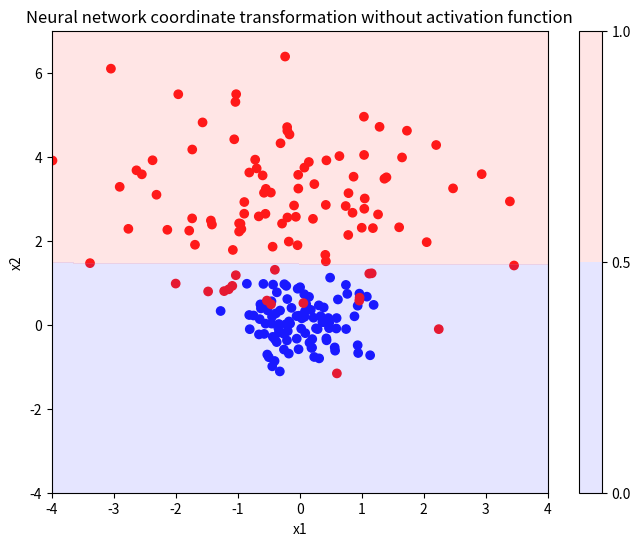
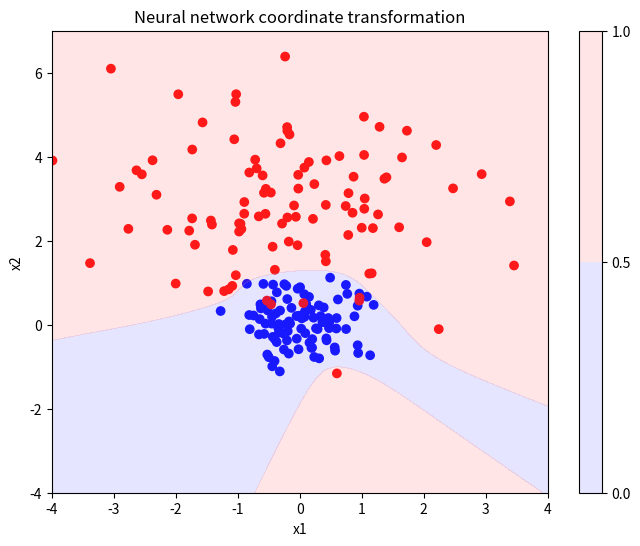

Here is the Python script that generated these plots, in order:
import numpy as np

x = 0.5
y = 0.8

w1 = 0.2
w2 = -0.3
b1 = 0.4
b2 = -0.5
w3 = 0.1
b3 = 0.2

# Define the sigmoid activation function and its derivative
def sigmoid(x):
    return 1 / (1 + np.exp(-x))

def sigmoid_derivative(x):
    return sigmoid(x) * (1 - sigmoid(x))

z1 = w1 * x + b1
a1 = sigmoid(z1)

z2 = w2 * x + b2
a2 = sigmoid(z2)

z3 = w3 * a1 + w3 * a2 + b3
y_pred = sigmoid(z3)

L = 0.5 * (y - y_pred)**2

dL_dy_pred = y_pred - y

dz3_dw3 = a1 + a2
dL_dw3 = dL_dy_pred * sigmoid_derivative(z3) * dz3_dw3

dz3_db3 = 1
dL_db3 = dL_dy_pred * sigmoid_derivative(z3) * dz3_db3

dz3_da1 = w3
dL_da1 = dL_dw3 * dz3_da1 * sigmoid_derivative(z1)

dz3_da2 = w3
dL_da2 = dL_dw3 * dz3_da2 * sigmoid_derivative(z2)

dz1_dw1 = x
dL_dw1 = dL_da1 * dz1_dw1

dz1_db1 = 1
dL_db1 = dL_da1 * dz1_db1

dz2_dw2 = x
dL_dw2 = dL_da2 * dz2_dw2

dz2_db2 = 1
dL_db2 = dL_da2 * dz2_db2

learning_rate = 0.1

w1 -= learning_rate * dL_dw1
b1 -= learning_rate * dL_db1

w2 -= learning_rate * dL_dw2
b2 -= learning_rate * dL_db2

w3 -= learning_rate * dL_dw3
b3 -= learning_rate * dL_db3

import numpy as np
import matplotlib.pyplot as plt

# Define the input data and labels
np.random.seed(0)
X_inner = np.random.randn(100, 2) * 0.5
X_outer = np.random.randn(100, 2) * 1.5 + np.array([0, 3])
X = np.concatenate((X_inner, X_outer))
y = np.concatenate((np.zeros(100), np.ones(100)))

# Define the neural network architecture
input_dim = 2
hidden_dim = 16
output_dim = 1
lr = 0.0001
epochs = 1000

# Initialize the weights and biases
W1 = np.random.randn(input_dim, hidden_dim)
b1 = np.zeros((1, hidden_dim))
W2 = np.random.randn(hidden_dim, output_dim)
b2 = np.zeros((1, output_dim))

# Train the neural network
for i in range(epochs):
    # Forward pass
    z1 = np.dot(X, W1) + b1
    z2 = np.dot(z1, W2) + b2
    y_pred = z2

    # Compute the error
    error = y.reshape(-1, 1) - y_pred

    # Backward pass
    dW2 = np.dot(z1.T, error)
    db2 = np.sum(error, axis=0, keepdims=True)
    dW1 = np.dot(X.T, np.dot(error, W2.T))
    db1 = np.sum(np.dot(error, W2.T), axis=0, keepdims=True)

    # Update the weights and biases
    W1 += lr * dW1
    b1 += lr * db1
    W2 += lr * dW2
    b2 += lr * db2

# Evaluate the neural network on a grid of points
xx, yy = np.meshgrid(np.linspace(-4, 4, 1000), np.linspace(-4, 7, 1000))
X_grid = np.c_[xx.ravel(), yy.ravel()]
z1_grid = np.dot(X_grid, W1) + b1
z2_grid = np.dot(z1_grid, W2) + b2
y_pred = np.zeros(z2_grid.shape)
y_pred[z2_grid<0.5]=0
y_pred[z2_grid>=0.5]=1
y_pred_grid = y_pred.reshape(xx.shape)

# Plot the input data and the decision boundary
plt.figure(figsize=(8, 6),dpi=300)
plt.scatter(X[:, 0], X[:, 1], c=y, cmap='bwr')
plt.contourf(xx, yy, y_pred_grid, levels=[0, 0.5, 1], alpha=0.2, cmap='bwr')
plt.colorbar()
plt.xlabel('x1')
plt.ylabel('x2')
plt.title('Neural network coordinate transformation without activation function')
plt.show()


import numpy as np
import matplotlib.pyplot as plt

# Define the input data and labels
np.random.seed(0)
X_inner = np.random.randn(100, 2) * 0.5
X_outer = np.random.randn(100, 2) * 1.5 + np.array([0, 3])
X = np.concatenate((X_inner, X_outer))
y = np.concatenate((np.zeros(100), np.ones(100)))

# Define the neural network architecture
input_dim = 2
hidden_dim = 16
output_dim = 1
lr = 0.01
epochs = 10000

# Define the sigmoid activation function and its derivative
def sigmoid(x):
    return 1 / (1 + np.exp(-x))

def sigmoid_derivative(x):
    return sigmoid(x) * (1 - sigmoid(x))

# Initialize the weights and biases
W1 = np.random.randn(input_dim, hidden_dim)
b1 = np.zeros((1, hidden_dim))
W2 = np.random.randn(hidden_dim, output_dim)
b2 = np.zeros((1, output_dim))

# Train the neural network
for i in range(epochs):
    # Forward pass
    z1 = np.dot(X, W1) + b1
    a1 = sigmoid(z1)
    z2 = np.dot(a1, W2) + b2
    y_pred = sigmoid(z2)

    # Compute the error
    error = y.reshape(-1, 1) - y_pred

    # Backward pass
    delta2 = error * sigmoid_derivative(z2)
    dW2 = np.dot(a1.T, delta2)
    db2 = np.sum(delta2, axis=0, keepdims=True)
    delta1 = np.dot(delta2, W2.T) * sigmoid_derivative(z1)
    dW1 = np.dot(X.T, delta1)
    db1 = np.sum(delta1, axis=0, keepdims=True)

    # Update the weights and biases
    W1 += lr * dW1
    b1 += lr * db1
    W2 += lr * dW2
    b2 += lr * db2

# Evaluate the neural network on a grid of points
xx, yy = np.meshgrid(np.linspace(-4, 4, 100), np.linspace(-4, 7, 100))
X_grid = np.c_[xx.ravel(), yy.ravel()]
z1_grid = np.dot(X_grid, W1) + b1
a1_grid = sigmoid(z1_grid)
z2_grid = np.dot(a1_grid, W2) + b2
y_pred_grid = sigmoid(z2_grid)
y_pred_grid = y_pred_grid.reshape(xx.shape)

# Plot the input data and the decision boundary
plt.figure(figsize=(8, 6),dpi=300)
plt.scatter(X[:, 0], X[:, 1], c=y, cmap='bwr')
plt.contourf(xx, yy, y_pred_grid, levels=[0, 0.5, 1], alpha=0.2, cmap='bwr')
plt.colorbar()
plt.xlabel('x1')
plt.ylabel('x2')
plt.title('Neural network coordinate transformation')
plt.show()


